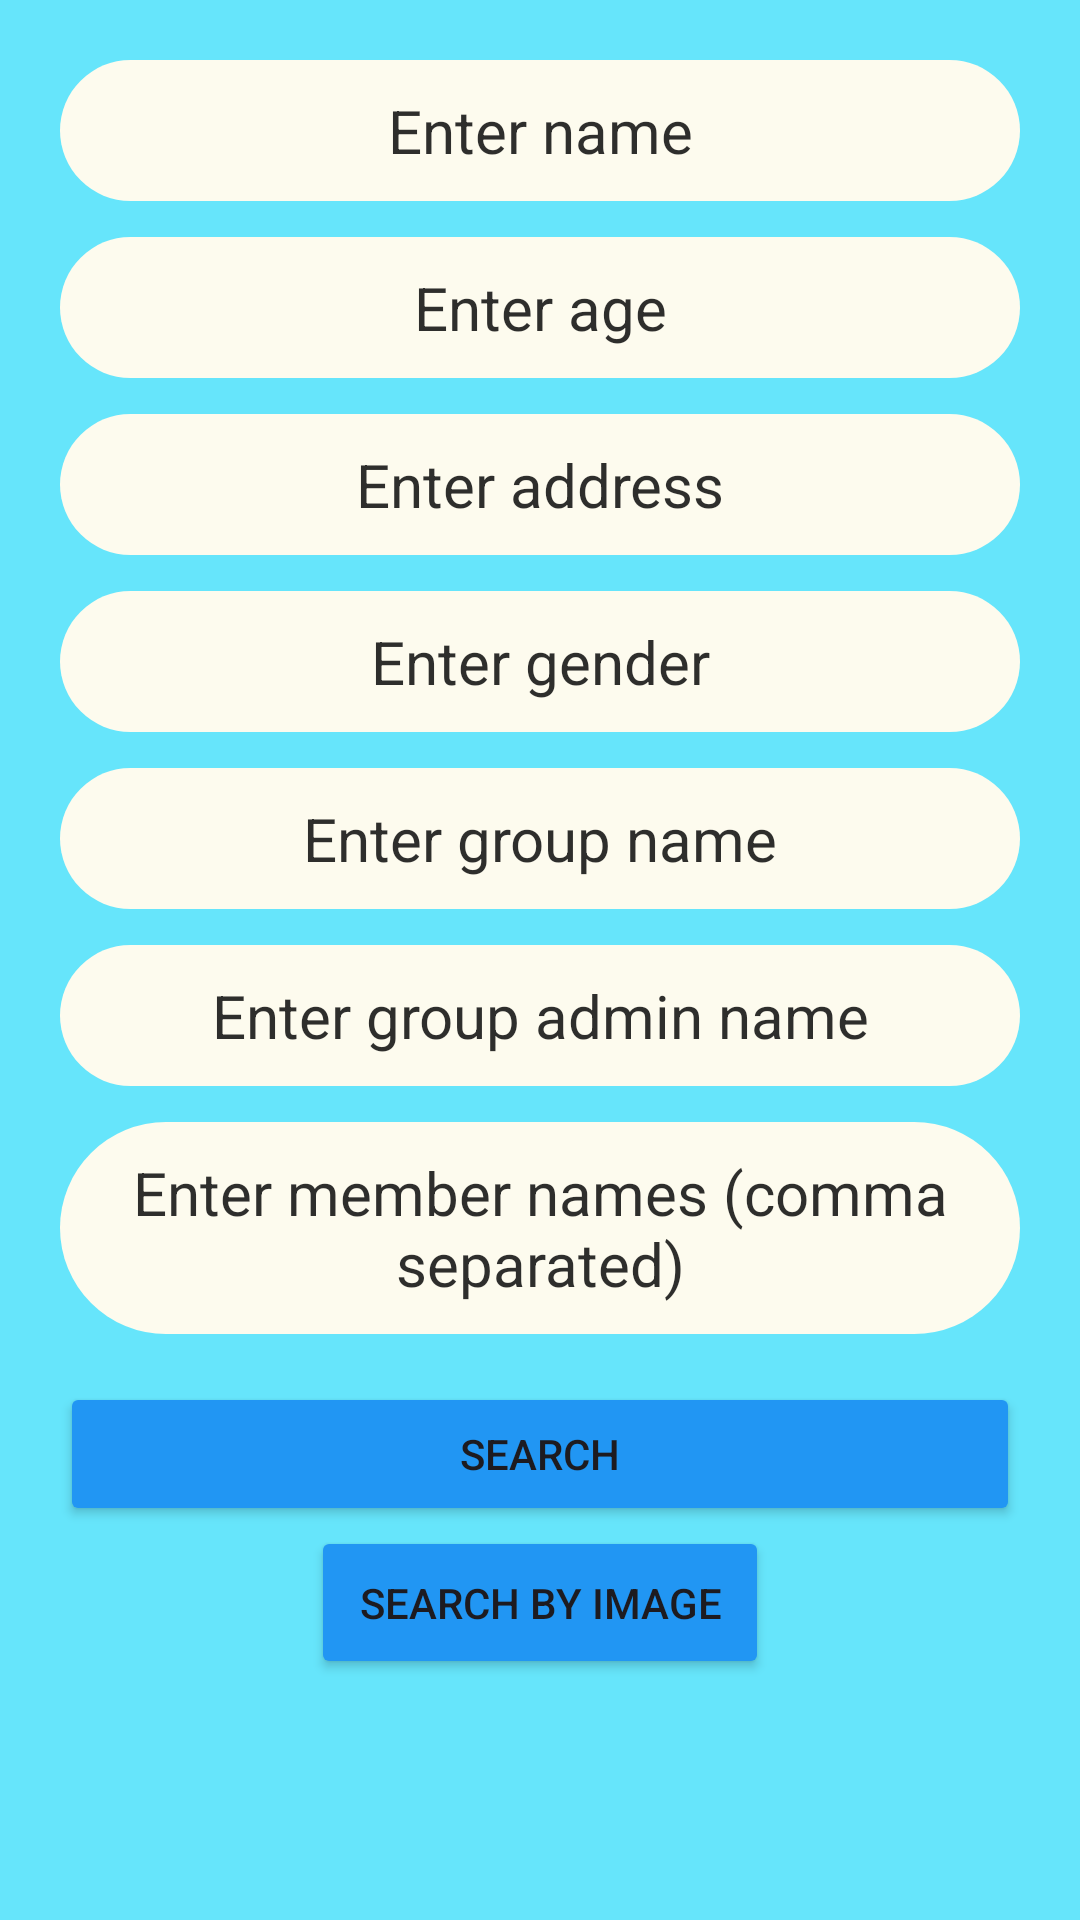

Reconstruct the res/layout file that produces this screen, plus the resources it refers to.
<!-- AndroidManifest.xml: application theme Theme.Sangam01 -->
<!-- res/layout/activity_help.xml -->
<?xml version="1.0" encoding="utf-8"?>
<ScrollView xmlns:android="http://schemas.android.com/apk/res/android"
    android:layout_width="match_parent"
    android:layout_height="match_parent"
    android:background="#66E5FB"
    android:padding="20dp">

    <LinearLayout
        android:layout_width="match_parent"
        android:layout_height="wrap_content"
        android:orientation="vertical"
        android:background="#66E5FB"
        android:gravity="center">

        




        
        <EditText
            android:id="@+id/etUserName"
            android:hint="Enter name"
            android:layout_width="match_parent"
            android:layout_height="wrap_content"
            android:textColorHint="#E2131313"
            android:paddingBottom="5dp"
            android:padding="10dp"
            android:textSize="20dp"
            android:gravity="center"
            android:background="@drawable/rounded_edittext" />

        <EditText
            android:id="@+id/etAge"
            android:layout_width="match_parent"
            android:layout_height="wrap_content"
            android:hint="Enter age"
            android:textColorHint="#E2131313"
            android:paddingBottom="5dp"
            android:padding="10dp"
            android:layout_marginTop="12dp"
            android:textSize="20dp"
            android:gravity="center"
            android:background="@drawable/rounded_edittext"  />

        <EditText
            android:id="@+id/etAddress"
            android:layout_width="match_parent"
            android:layout_height="wrap_content"
            android:hint="Enter address"
            android:textColorHint="#E2131313"
            android:paddingBottom="5dp"
            android:padding="10dp"
            android:layout_marginTop="12dp"
            android:textSize="20dp"
            android:gravity="center"
            android:background="@drawable/rounded_edittext"  />

        <EditText
            android:id="@+id/etGender"
            android:layout_width="match_parent"
            android:layout_height="wrap_content"
            android:hint="Enter gender"
            android:textColorHint="#E2131313"
            android:paddingBottom="5dp"
            android:padding="10dp"
            android:layout_marginTop="12dp"
            android:textSize="20dp"
            android:gravity="center"
            android:background="@drawable/rounded_edittext"  />

        <EditText
            android:id="@+id/etGroupName"
            android:layout_width="match_parent"
            android:layout_height="wrap_content"
            android:hint="Enter group name"
            android:textColorHint="#E2131313"
            android:paddingBottom="5dp"
            android:padding="10dp"
            android:layout_marginTop="12dp"
            android:textSize="20dp"
            android:gravity="center"
            android:background="@drawable/rounded_edittext"  />

        <EditText
            android:id="@+id/etGroupAdmin"
            android:layout_width="match_parent"
            android:layout_height="wrap_content"
            android:hint="Enter group admin name"
            android:textColorHint="#E2131313"
            android:paddingBottom="5dp"
            android:padding="10dp"
            android:layout_marginTop="12dp"
            android:textSize="20dp"
            android:gravity="center"
            android:background="@drawable/rounded_edittext"  />

        <EditText
            android:id="@+id/etMemberNames"
            android:layout_width="match_parent"
            android:layout_height="wrap_content"
            android:hint="Enter member names (comma separated)"
            android:textColorHint="#E2131313"
            android:paddingBottom="5dp"
            android:padding="10dp"
            android:layout_marginTop="12dp"
            android:textSize="20dp"
            android:gravity="center"
            android:background="@drawable/rounded_edittext"  />

        <Button
            android:id="@+id/btnSearch"
            android:layout_width="match_parent"
            android:layout_height="wrap_content"
            android:text="Search"
            android:padding="12dp"
            android:backgroundTint="#2196F3"
            android:layout_marginTop="16dp"/>

        <Button
            android:id="@+id/btnSelectImage"
            android:layout_width="wrap_content"
            android:layout_height="wrap_content"
            android:text="Search by Image"
            android:layout_gravity="center"
            android:padding="16dp"
            android:backgroundTint="#2196F3"
            android:layout_marginBottom="16dp"/>

    </LinearLayout>
</ScrollView>
<!-- resources referenced by this layout -->
<resources>
  <!-- drawable rounded_edittext (drawable) -->
  <?xml version="1.0" encoding="utf-8"?>
  <shape xmlns:android="http://schemas.android.com/apk/res/android"
      android:padding="10dp"
      android:shape="rectangle" >
  
      <solid android:color="#FDFBEE" />
  
      <corners
          android:bottomLeftRadius="40dp"
          android:bottomRightRadius="40dp"
          android:topLeftRadius="40dp"
          android:topRightRadius="40dp"
          />
  
  </shape>
  <style name="Theme.Sangam01" parent="Base.Theme.Sangam01" />
  <style name="Base.Theme.Sangam01" parent="Theme.Material3.DayNight.NoActionBar">
          
          
      </style>
</resources>
